Run: headless pygame with SDL's dummy video driver; simulated clock (each Clock.tick advances the game by its frame time, no real sleeping); random seed 0; keys injected as events and as key.get_pressed() state; no mouse input.
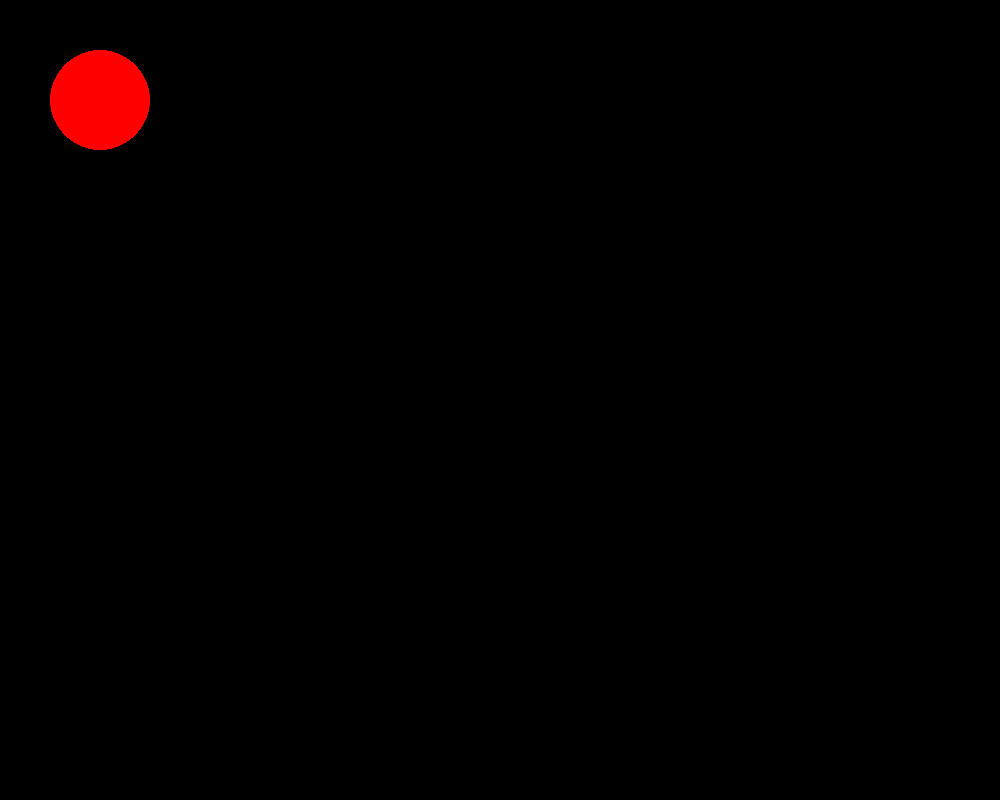
Frame 1 of 4 · flips 1–60 · no input
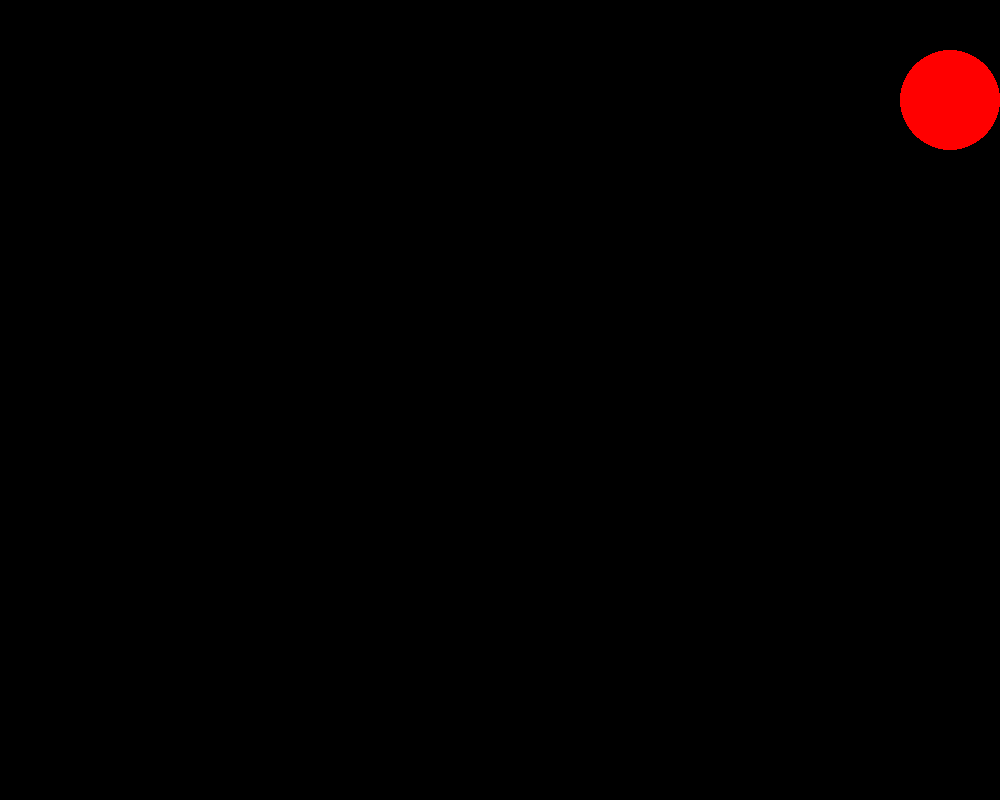
Frame 2 of 4 · flips 61–180 · tapped SPACE, RETURN · held RIGHT (→), D
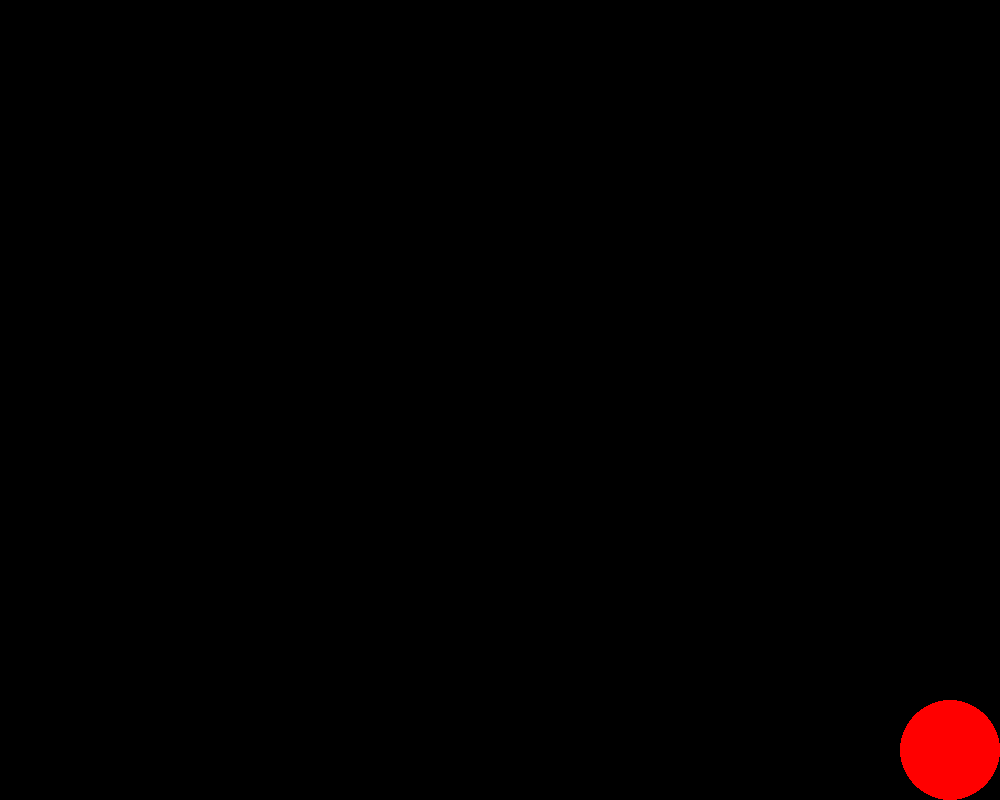
Frame 3 of 4 · flips 181–300 · held DOWN (↓), S
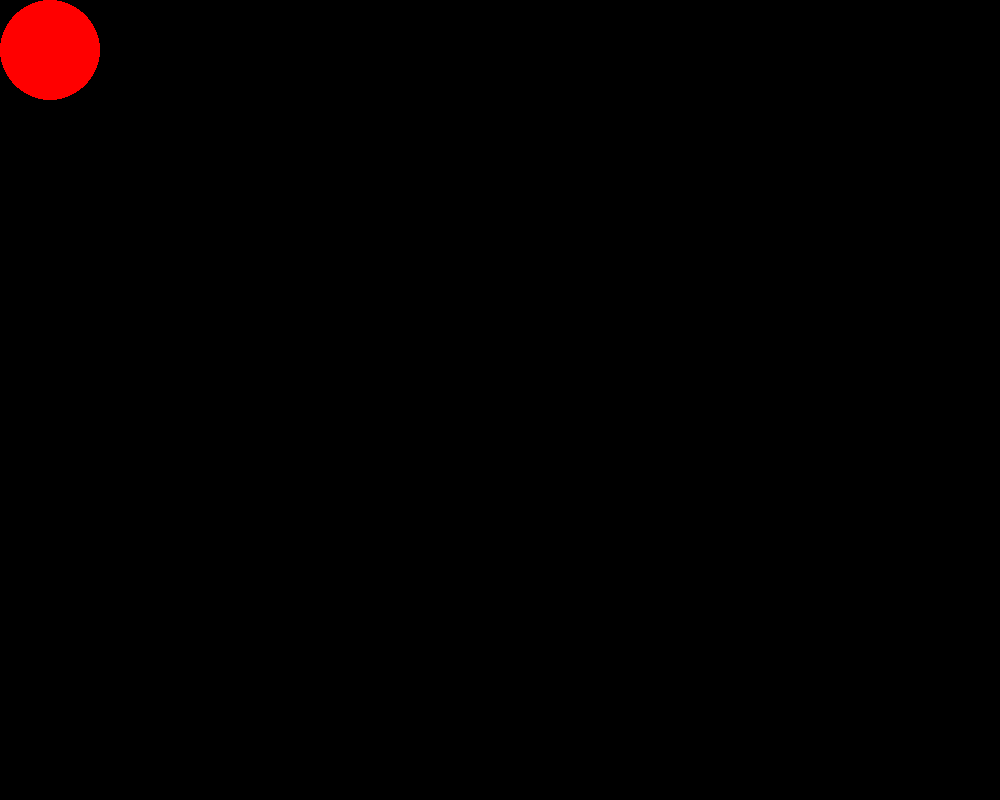
Frame 4 of 4 · flips 301–420 · held LEFT (←), A, UP (↑), W

The pygame program that drew these frames:

import pygame
pygame.init()

x = 100
y = 100
radius = 50
vel = 10
screenWidth = 1000
screenHeight = 800

win = pygame.display.set_mode((screenWidth,screenHeight))
pygame.display.set_caption("Battle Game")

game = True

while game:
    pygame.time.delay(100)
    for event in pygame.event.get():
        if event.type == pygame.QUIT:
            game = False

    keys = pygame.key.get_pressed()
    if keys[pygame.K_LEFT] and x-radius > 0:
        x-=vel
    if keys[pygame.K_RIGHT] and x+radius < screenWidth:
        x+=vel
    if keys[pygame.K_UP] and y-radius > 0:
        y-=vel
    if keys[pygame.K_DOWN] and y+radius < screenHeight:
        y+=vel

    win.fill((0,0,0))
    pygame.draw.circle(win, (255,0,0), (x, y), radius, 50)
    pygame.display.update()

pygame.quit()
